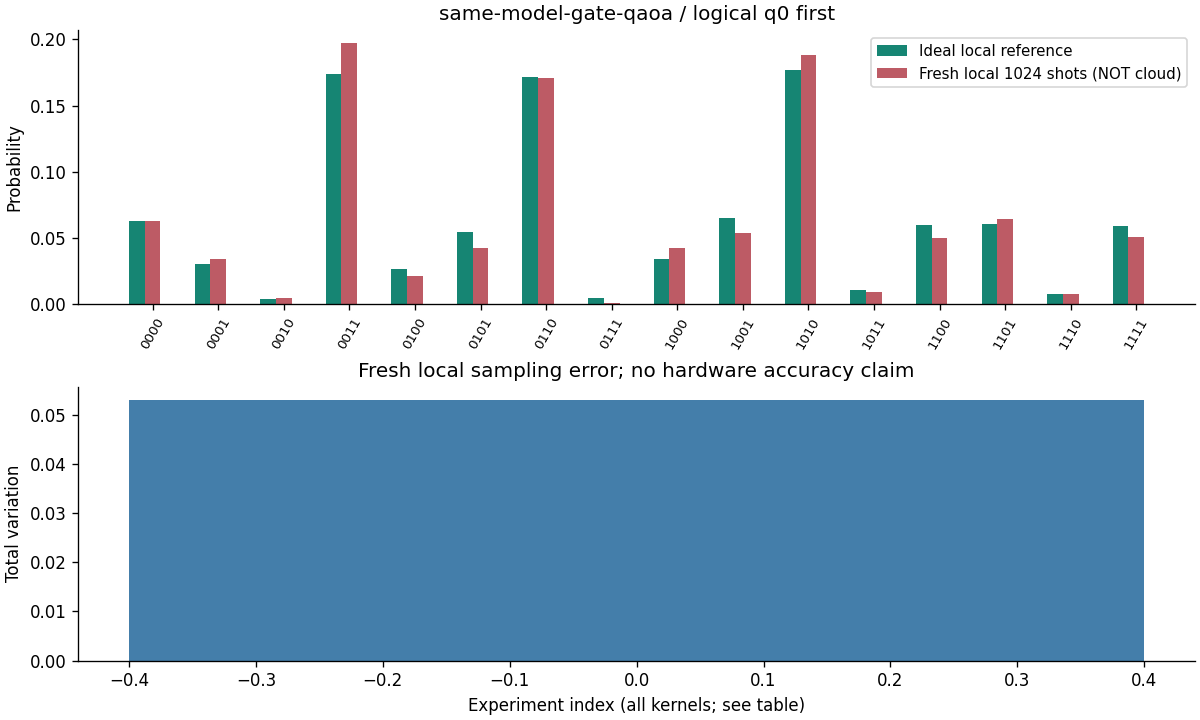

Source data for this figure (header and first rows):
实验, q0-first, 预期 provider c0-rightmost, 本地 counts, 本地 P, 理想 P, 新云 counts
same-model-gate-qaoa, 0000, 0000, 64, 0.0625, 0.06243, —
same-model-gate-qaoa, 0001, 1000, 35, 0.03418, 0.03012, —
same-model-gate-qaoa, 0010, 0100, 5, 0.004883, 0.00377, —
same-model-gate-qaoa, 0011, 1100, 202, 0.1973, 0.1735, —
same-model-gate-qaoa, 0100, 0010, 22, 0.02148, 0.02631, —
same-model-gate-qaoa, 0101, 1010, 43, 0.04199, 0.05418, —
same-model-gate-qaoa, 0110, 0110, 175, 0.1709, 0.1714, —
same-model-gate-qaoa, 0111, 1110, 1, 0.000977, 0.004914, —
same-model-gate-qaoa, 1000, 0001, 43, 0.04199, 0.03395, —
same-model-gate-qaoa, 1001, 1001, 55, 0.05371, 0.06519, —
same-model-gate-qaoa, 1010, 0101, 193, 0.1885, 0.1766, —
same-model-gate-qaoa, 1011, 1101, 9, 0.008789, 0.01051, —
same-model-gate-qaoa, 1100, 0011, 51, 0.04981, 0.05984, —
same-model-gate-qaoa, 1101, 1011, 66, 0.06445, 0.06031, —
same-model-gate-qaoa, 1110, 0111, 8, 0.007812, 0.007888, —
same-model-gate-qaoa, 1111, 1111, 52, 0.05078, 0.05901, —
